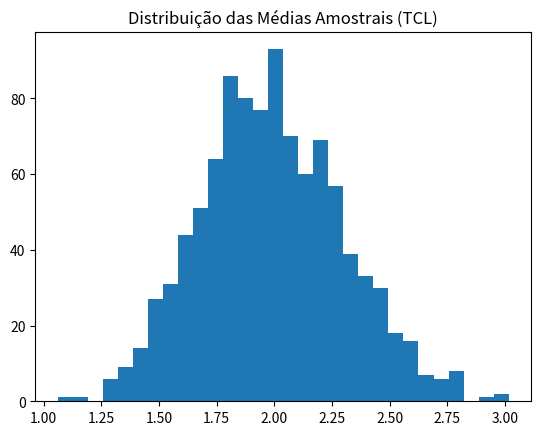

Recreate this plot in Python.
import numpy as np
import matplotlib.pyplot as plt
# População não-normal (ex.: exponencial)
populacao = np.random.exponential(scale=2, size=10000)
# Amostras e médias
medias = [np.mean(np.random.choice(populacao, 40)) for _ in range(1000)]
plt.hist(medias, bins=30)
plt.title("Distribuição das Médias Amostrais (TCL)")
plt.show()